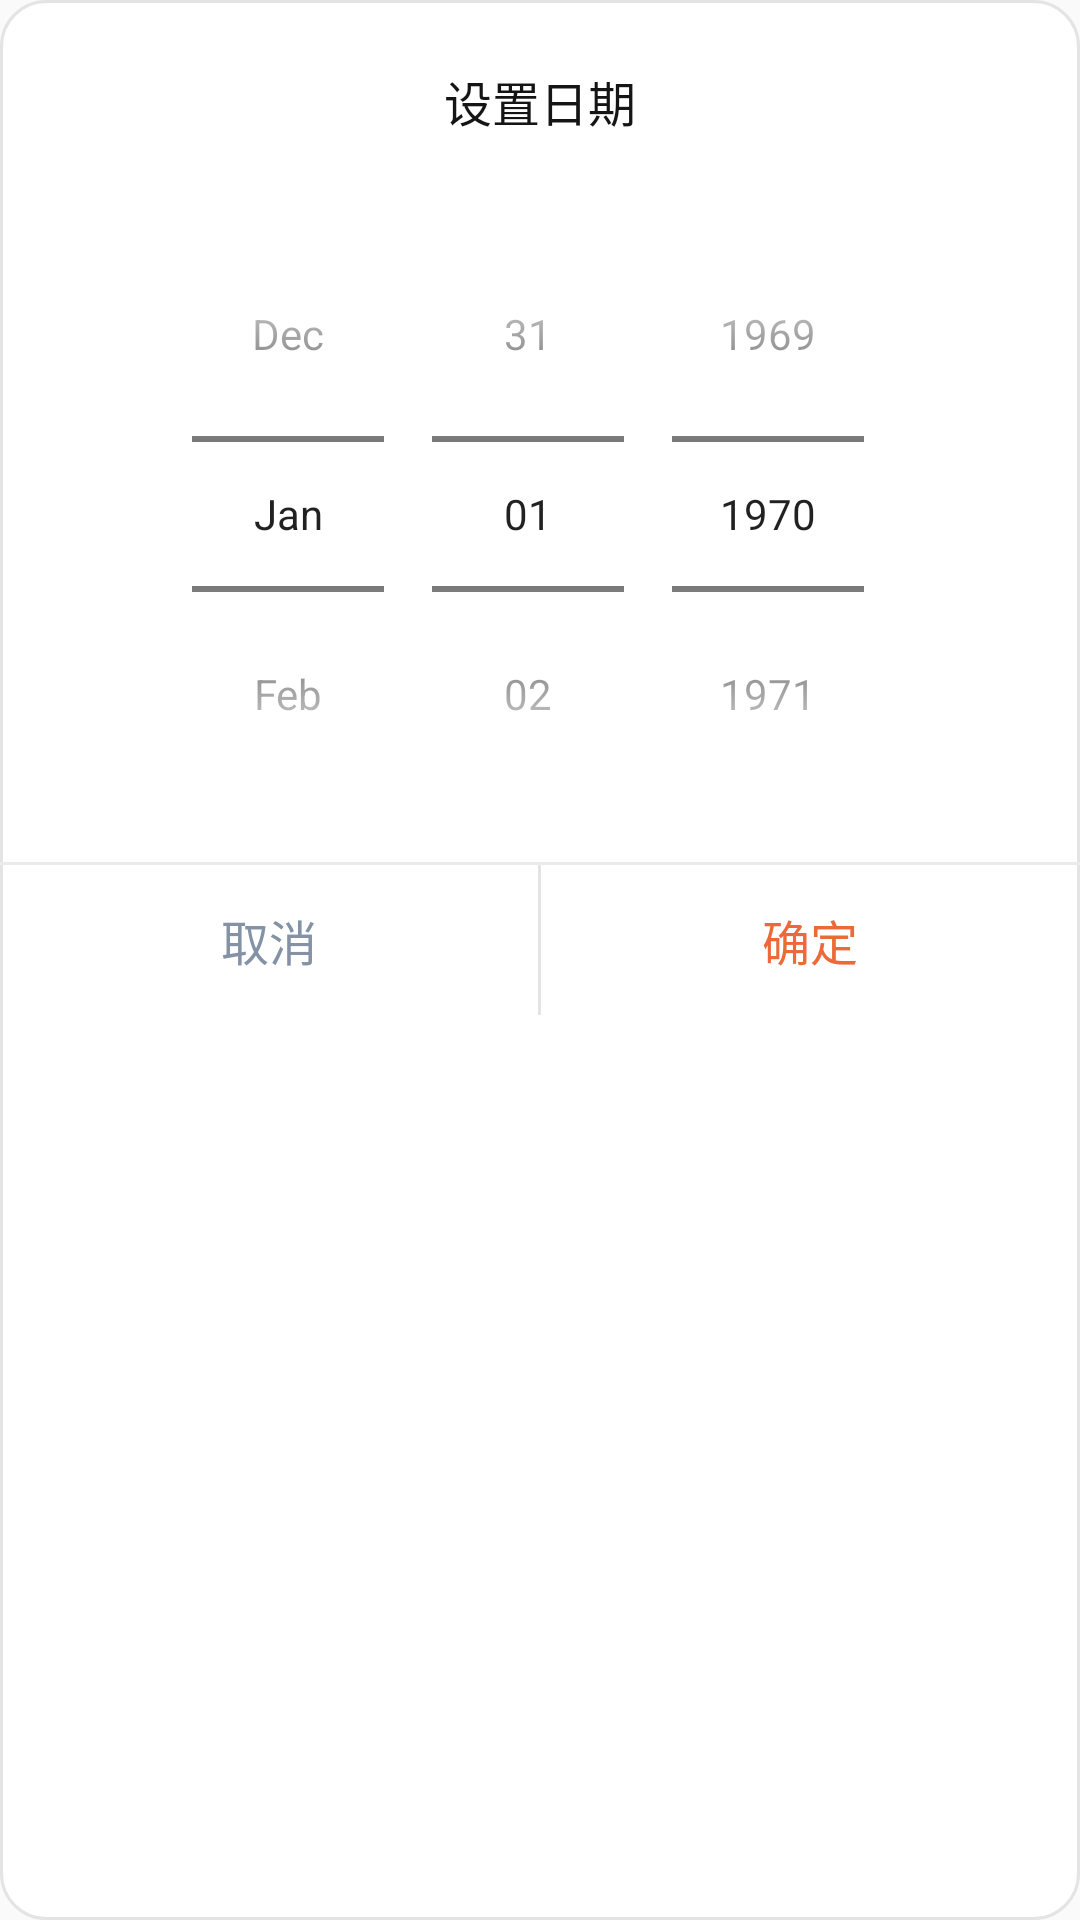

This screen was rendered from an Android layout file. Write that file and the resources it references.
<!-- AndroidManifest.xml: application theme AppTheme -->
<!-- res/layout/dialog_set_rtc_date.xml -->
<?xml version="1.0" encoding="utf-8"?>
<LinearLayout xmlns:android="http://schemas.android.com/apk/res/android"
    android:layout_width="match_parent"
    android:layout_height="wrap_content"
    android:background="@drawable/bg_go_connect"
    android:orientation="vertical">

    <TextView
        android:layout_width="wrap_content"
        android:layout_height="wrap_content"
        android:layout_gravity="center_horizontal"
        android:layout_marginTop="22dp"
        android:layout_marginBottom="20dp"
        android:text="@string/set_rtc_date"
        android:textColor="#151515"
        android:textSize="16sp" />

    <DatePicker
        android:layout_width="match_parent"
        android:layout_height="wrap_content"
        android:calendarViewShown="false"
        android:datePickerMode="spinner" />

    <View
        android:layout_width="match_parent"
        android:layout_height="1dp"
        android:layout_marginTop="10dp"
        android:background="#EBEBEB" />

    <LinearLayout
        android:layout_width="match_parent"
        android:layout_height="50dp"
        android:orientation="horizontal">

        <TextView
            android:id="@+id/tv_cancel"
            android:layout_width="0dp"
            android:layout_height="match_parent"
            android:layout_weight="1"
            android:gravity="center"
            android:text="@string/cancel"
            android:textColor="#8492A6"
            android:textSize="16sp" />

        <View
            android:layout_width="1dp"
            android:layout_height="match_parent"
            android:background="#E4E4E4" />

        <TextView
            android:id="@+id/tv_ok"
            android:layout_width="0dp"
            android:layout_height="match_parent"
            android:layout_weight="1"
            android:gravity="center"
            android:text="@string/ok"
            android:textColor="#EC6938"
            android:textSize="16sp" />

    </LinearLayout>

</LinearLayout>
<!-- resources referenced by this layout -->
<resources>
  <!-- drawable bg_go_connect (drawable) -->
  <?xml version="1.0" encoding="utf-8"?>
  <shape xmlns:android="http://schemas.android.com/apk/res/android">
      <solid android:color="#FFFFFF" />
      <stroke
          android:width="1dp"
          android:color="#E4E4E4" />
      <corners android:radius="15dp" />
  
  </shape>
  <string name="cancel">取消</string>
  <string name="ok">确定</string>
  <string name="set_rtc_date">设置日期</string>
  <style name="AppTheme" parent="Theme.AppCompat.Light.NoActionBar">
  
      </style>
</resources>
